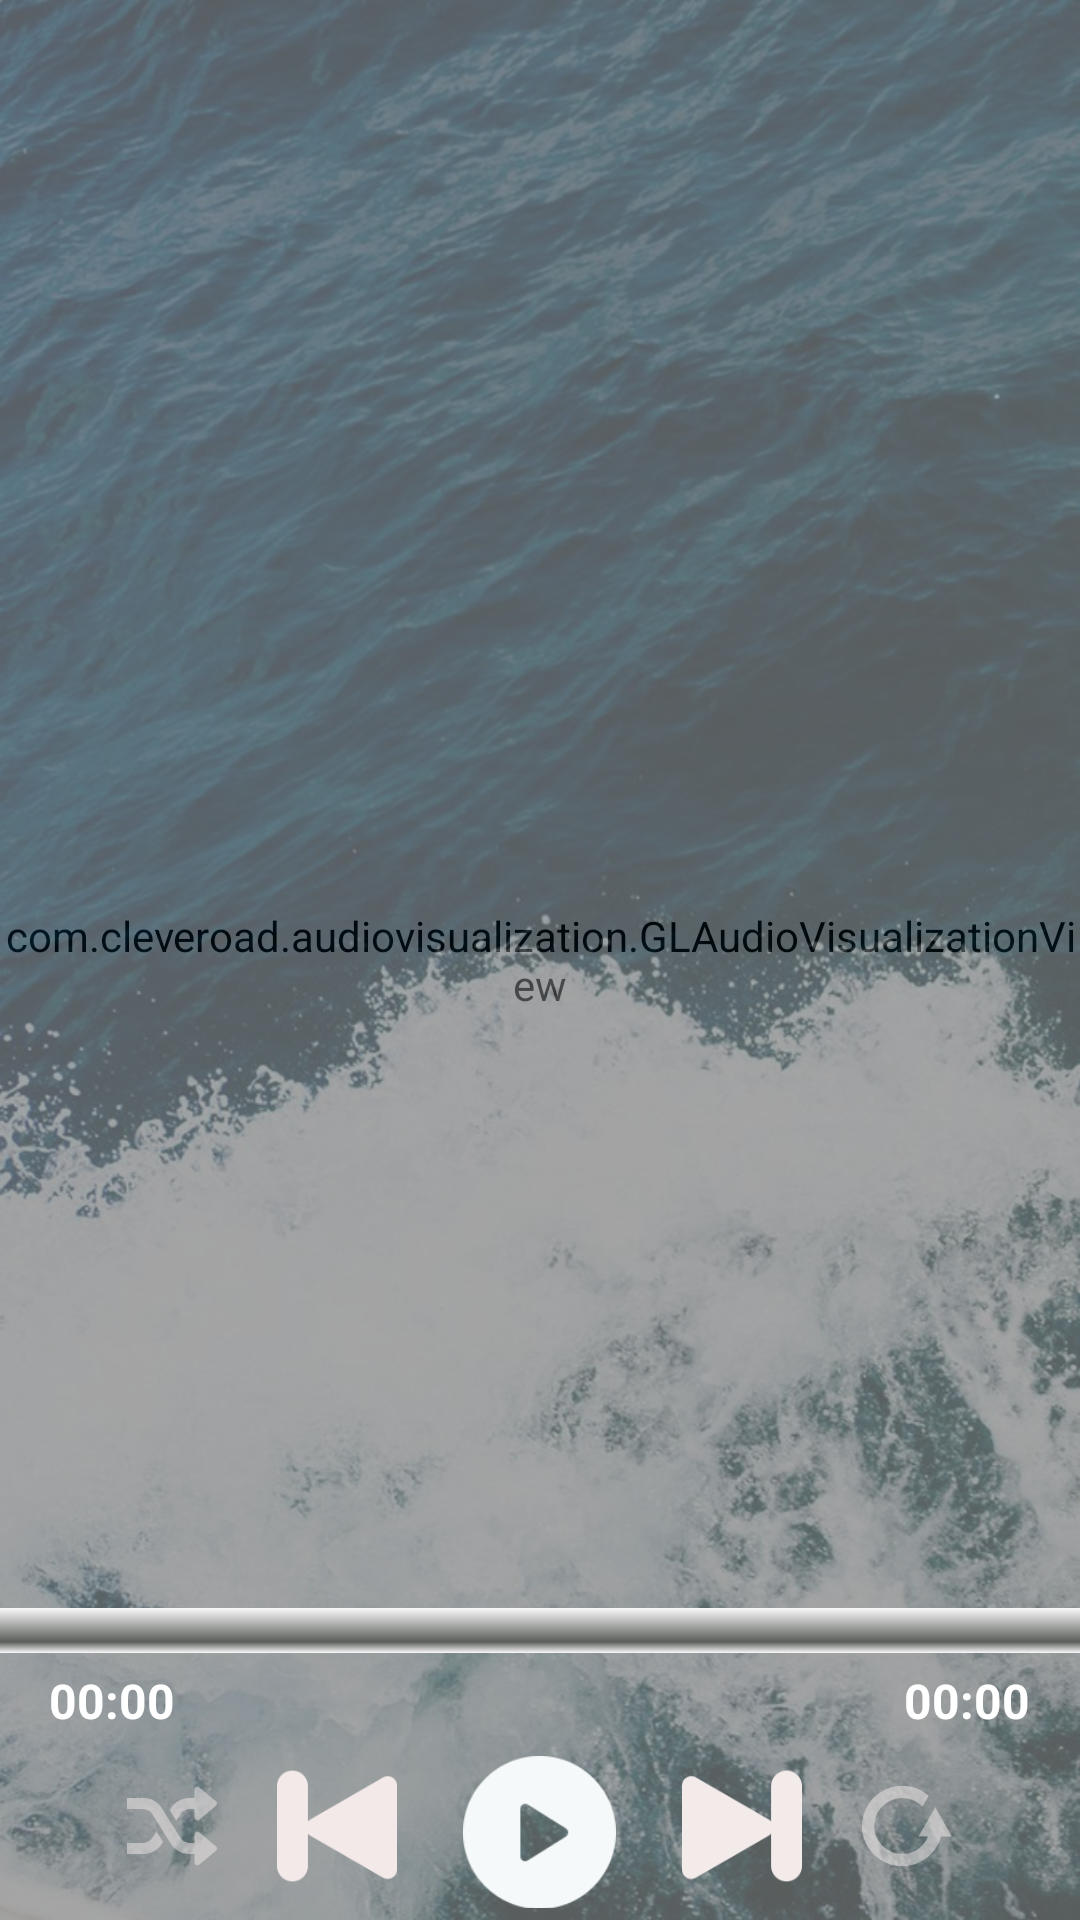

Here is an Android app screen rendered from its layout file. Give the layout XML and the strings, colors and styles it references.
<!-- AndroidManifest.xml: application theme AppTheme -->
<!-- res/layout/activity_play_nhac.xml -->
<?xml version="1.0" encoding="utf-8"?>
<FrameLayout xmlns:android="http://schemas.android.com/apk/res/android"
    xmlns:app="http://schemas.android.com/apk/res-auto"
    xmlns:tools="http://schemas.android.com/tools"
    android:layout_width="match_parent"
    android:layout_height="match_parent"


    tools:context=".activity.PlayNhacActivity">
    <com.cleveroad.audiovisualization.GLAudioVisualizationView

        android:id="@+id/visualizer_view"
        android:layout_width="match_parent"
        android:layout_height="match_parent"
        app:av_bubblesSize="28dp"
        app:av_bubblesRandomizeSizes="true"
        app:av_wavesHeight="80dp"
        app:av_wavesFooterHeight="170dp"
        app:av_wavesCount="7"
        app:av_layersCount="7"
        app:av_bubblesPerLayer="90"
        app:av_backgroundColor="@color/av_color_bg"
        />
    <LinearLayout
        android:background="@drawable/hinhnen6"
        android:alpha="0.3"
        android:layout_width="match_parent"
        android:layout_height="match_parent"></LinearLayout>
    <LinearLayout
        android:weightSum="10"
        android:orientation="vertical"
        android:layout_width="match_parent"
        android:layout_height="match_parent">
        <android.support.v7.widget.Toolbar
            android:id="@+id/toolbarPlaynhac"
            android:layout_width="match_parent"
            android:layout_height="?attr/actionBarSize">

        </android.support.v7.widget.Toolbar>
        <android.support.v4.view.ViewPager
            android:id="@+id/myViewPagerplaynhac"
            android:layout_width="match_parent"
            android:layout_weight="8"
            android:layout_height="0dp"></android.support.v4.view.ViewPager>
        <LinearLayout
            android:orientation="vertical"
            android:layout_weight="2"
            android:layout_width="match_parent"
            android:layout_height="0dp">
            <LinearLayout
                android:layout_gravity="center"
                android:gravity="center"
                android:layout_marginTop="8dp"
                android:orientation="horizontal"
                android:layout_width="410dp"
                android:layout_height="25dp">
                <SeekBar
                    android:progressDrawable="@drawable/custom_seekbar"
                    android:thumb="@drawable/custom_thumb"
                    android:layout_width="match_parent"
                    android:layout_height="15dp"
                    android:id="@+id/seekbarsong"/>
            </LinearLayout>
            <LinearLayout
                android:gravity="center"
                android:layout_width="match_parent"
                android:layout_height="wrap_content"
                android:weightSum="10"
                android:orientation="horizontal">
                <TextView
                    android:textColor="#ffff"
                    android:textSize="16sp"
                    android:textStyle="bold"
                    android:id="@+id/txtviewtimesong"
                    android:gravity="center"
                    android:text="00:00"
                    android:layout_marginLeft="10dp"
                    android:layout_weight="0.5"
                    android:layout_width="wrap_content"
                    android:layout_height="wrap_content" />
                <LinearLayout
                    android:layout_width="wrap_content"
                    android:layout_height="wrap_content"
                    android:layout_weight="9"></LinearLayout>

                <TextView
                    android:layout_marginRight="10dp"
                    android:textColor="#ffff"
                    android:textSize="16sp"
                    android:textStyle="bold"
                    android:id="@+id/txtviewtongtimesong"
                    android:gravity="center"
                    android:text="00:00"
                    android:layout_weight="0.5"
                    android:layout_width="wrap_content"
                    android:layout_height="wrap_content" />
            </LinearLayout>
            <LinearLayout
                android:padding="2dp"
                android:layout_marginTop="2dp"
                android:layout_marginBottom="2dp"
                android:orientation="horizontal"
                android:layout_width="match_parent"
                android:layout_height="wrap_content"
                android:gravity="center">
                <ImageView
                    android:alpha="0.5"
                    android:layout_marginLeft="10dp"
                    android:layout_marginRight="10dp"
                    android:id="@+id/btnsuffle"
                    android:scaleType="centerInside"
                    android:src="@drawable/shuffle_white"
                    android:layout_width="30dp"
                    android:layout_height="30dp" />
                <ImageView

                    android:layout_marginLeft="10dp"
                    android:layout_marginRight="10dp"
                    android:id="@+id/btnpre"
                    android:scaleType="centerInside"
                    android:src="@drawable/back_white"
                    android:layout_width="40dp"
                    android:layout_height="40dp" />
                <ImageView
                    android:padding="2dp"
                    android:layout_marginLeft="10dp"
                    android:layout_marginRight="10dp"
                    android:layout_marginTop="2dp"
                    android:id="@+id/btnplay"
                    android:scaleType="centerInside"
                    android:src="@drawable/play_button_white"
                    android:layout_width="55dp"
                    android:layout_height="55dp" />
                <ImageView

                    android:layout_marginLeft="10dp"
                    android:layout_marginRight="10dp"
                    android:id="@+id/btnnext"
                    android:scaleType="fitXY"
                    android:src="@drawable/next_white"
                    android:layout_width="40dp"
                    android:layout_height="40dp" />
                <ImageView
                    android:alpha="0.5"
                    android:layout_marginLeft="10dp"
                    android:layout_marginRight="10dp"
                    android:id="@+id/btnrepeat"
                    android:scaleType="fitXY"
                    android:src="@drawable/replay_white"
                    android:layout_width="30dp"
                    android:layout_height="30dp"/>
            </LinearLayout>
        </LinearLayout>
    </LinearLayout>

</FrameLayout>
<!-- resources referenced by this layout -->
<resources>
  <!-- drawable back_white: png bitmap (drawable-v24, 2021 bytes) -->
  <!-- drawable custom_seekbar (drawable) -->
  <?xml version="1.0" encoding="utf-8"?>
  <layer-list xmlns:android="http://schemas.android.com/apk/res/android">
      <item android:id="@android:id/background">
          <shape>
              <corners android:radius="5dip" />
              <gradient
                  android:startColor="#FAFAFA"
                  android:centerColor="#ff5a5d5a"
                  android:centerY="0.75"
                  android:endColor="#FAFAFA"
                  android:angle="270"
                  />
          </shape>
      </item>
  
      <item android:id="@android:id/secondaryProgress">
          <clip>
              <shape>
                  <corners android:radius="5dip" />
                  <gradient
                      android:startColor="#b39ddb"
                      android:centerColor="#b39ddb"
                      android:centerY="0.75"
                      android:endColor="#b39ddb"
                      android:angle="270"
                      />
              </shape>
          </clip>
      </item>
  
      <item android:id="@android:id/progress">
          <clip>
              <shape>
                  <corners
                      android:radius="5dip" />
                  <gradient
                      android:startColor="#651fff"
                      android:endColor="#651fff"
                      android:angle="270"
                      />
              </shape>
          </clip>
      </item>
  </layer-list>
  <!-- drawable custom_thumb (drawable) -->
  <?xml version="1.0" encoding="utf-8"?>
  <layer-list xmlns:android="http://schemas.android.com/apk/res/android">
      <item >
          <shape android:shape="rectangle">
              <corners
                  android:radius="5dip" />
              <solid android:color="#651fff"/>
              <size
                  android:width="15dp"
                  android:height="15dp"/>
          </shape>
      </item>
  </layer-list>
  <!-- drawable hinhnen6: jpg bitmap (drawable-v24, 150220 bytes) -->
  <!-- drawable next_white: png bitmap (drawable-v24, 2010 bytes) -->
  <!-- drawable play_button_white: png bitmap (drawable-v24, 2359 bytes) -->
  <!-- drawable replay_white: png bitmap (drawable-v24, 2919 bytes) -->
  <!-- drawable shuffle_white: png bitmap (drawable-v24, 2335 bytes) -->
  <style name="AppTheme" parent="Theme.AppCompat.Light.NoActionBar">
          
          <item name="colorPrimary">@color/colorPrimary</item>
          <item name="colorPrimaryDark">@color/colorPrimaryDark</item>
          <item name="colorAccent">@color/colorAccent</item>
  
      </style>
  <color name="colorPrimary">#008577</color>
  <color name="colorPrimaryDark">#8f367c</color>
  <color name="colorAccent">#D81B60</color>
</resources>
